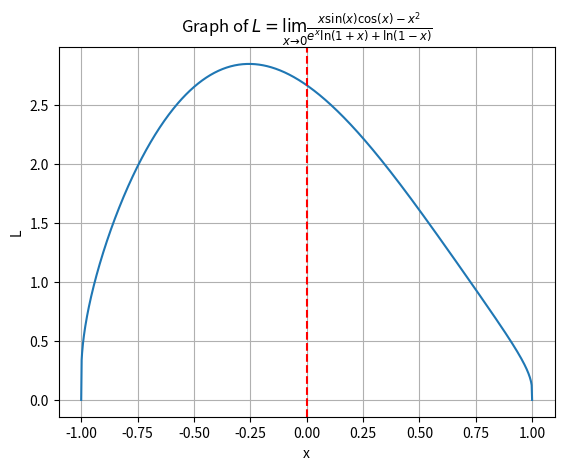

This chart was generated by the following Python code:
import numpy as np
import matplotlib.pyplot as plt

def limit_function(x):
    numerator = x * np.sin(x) * np.cos(x) - x**2
    denominator = np.exp(x) * np.log(1 + x) + np.log(1 - x)
    return numerator / denominator

x = np.linspace(-1, 1, 1000)
y = limit_function(x)

plt.plot(x, y)
plt.axvline(x=0, color='red', linestyle='--')  # 在x=0处绘制红色虚线
plt.xlabel('x')
plt.ylabel('L')
plt.title(r'Graph of $L=\lim_{x\to 0}\frac{x\sin(x)\cos(x)-x^2}{e^x\ln(1+x)+\ln(1-x)}$')
plt.grid(True)
plt.show()
